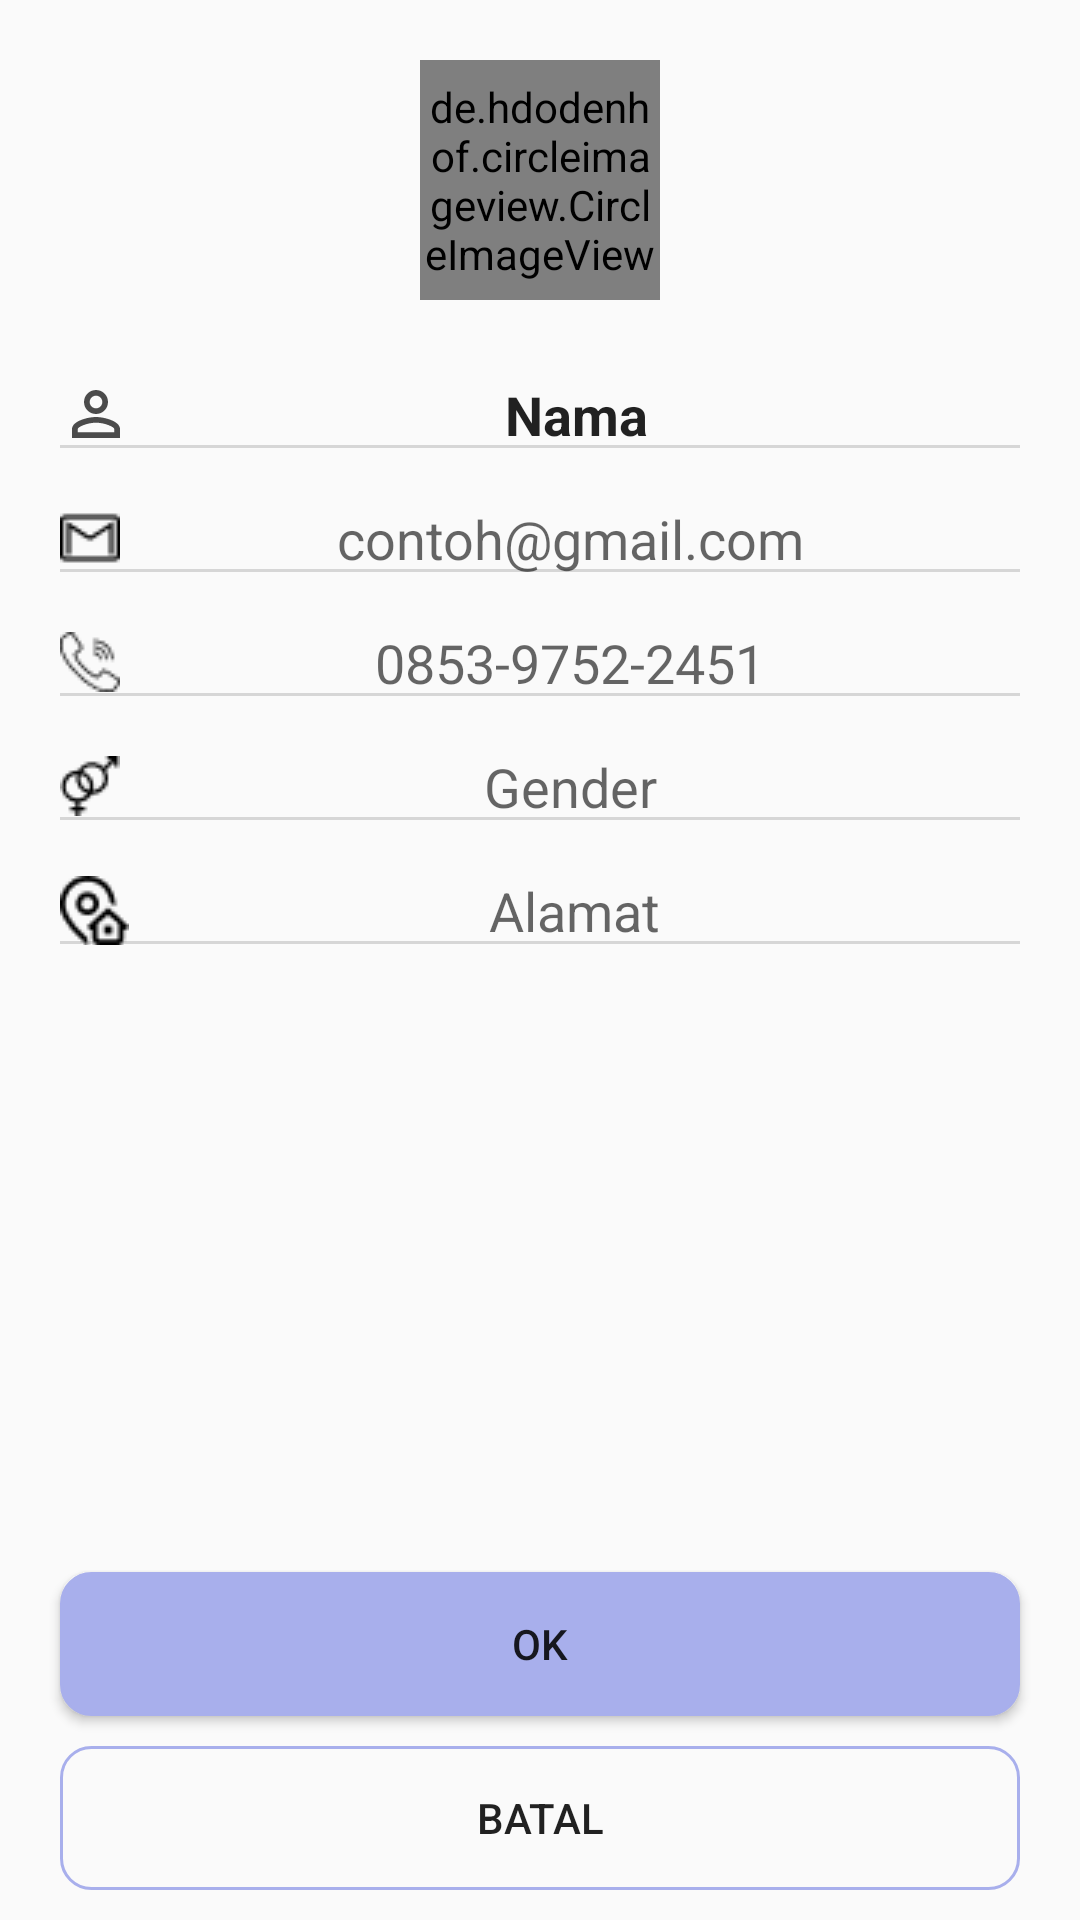

Layout XML and referenced resources for this Android screen:
<!-- AndroidManifest.xml: application theme AppTheme -->
<!-- res/layout/activity_update_pelanggan.xml -->
<?xml version="1.0" encoding="utf-8"?>
<RelativeLayout xmlns:android="http://schemas.android.com/apk/res/android"
    xmlns:app="http://schemas.android.com/apk/res-auto"
    xmlns:tools="http://schemas.android.com/tools"
    android:layout_width="match_parent"
    android:layout_height="match_parent"
    tools:context=".pelanggan.akun.UpdatePelangganActivity">

    <de.hdodenhof.circleimageview.CircleImageView
        android:id="@+id/foto_profil"
        android:layout_width="80dp"
        android:layout_height="80dp"
        android:layout_centerHorizontal="true"
        android:layout_marginTop="20dp"
        android:src="@drawable/img_circle" />

    <EditText
        android:id="@+id/et_nama_update"
        android:layout_width="match_parent"
        android:layout_height="wrap_content"
        android:layout_below="@id/foto_profil"
        android:layout_marginHorizontal="16dp"
        android:layout_marginTop="16dp"
        android:backgroundTint="@color/abuabu2"
        android:drawableLeft="@drawable/ic_person_outline_black_24dp"
        android:gravity="center"
        android:text="Nama"
        android:textStyle="bold" />

    <EditText
        android:id="@+id/et_email_update"
        android:layout_width="match_parent"
        android:layout_height="wrap_content"
        android:layout_below="@id/et_nama_update"
        android:layout_marginHorizontal="16dp"
        android:backgroundTint="@color/abuabu2"
        android:drawableLeft="@drawable/icon_email"
        android:gravity="center"
        android:hint="contoh@gmail.com" />

    <EditText
        android:id="@+id/et_telpon_update"
        android:layout_width="match_parent"
        android:layout_height="wrap_content"
        android:layout_below="@id/et_email_update"
        android:layout_marginHorizontal="16dp"
        android:backgroundTint="@color/abuabu2"
        android:drawableLeft="@drawable/phone1"
        android:gravity="center"
        android:hint="0853-9752-2451" />

    <EditText
        android:id="@+id/et_gender_update"
        android:layout_width="match_parent"
        android:layout_height="wrap_content"
        android:clickable="true"
        android:cursorVisible="false"
        android:focusable="false"
        android:hint="Gender"
        android:gravity="center"
        android:backgroundTint="@color/abuabu2"
        android:drawableLeft="@drawable/icon_gender"
        android:layout_below="@id/et_telpon_update"
        android:layout_marginHorizontal="16dp" />

    <EditText
        android:id="@+id/et_alamat_update"
        android:layout_width="match_parent"
        android:layout_height="wrap_content"
        android:layout_below="@id/et_gender_update"
        android:layout_marginHorizontal="16dp"
        android:backgroundTint="@color/abuabu2"
        android:drawableLeft="@drawable/icon_address"
        android:gravity="center"
        android:hint="Alamat" />

    <Button
        android:layout_above="@id/btn_batal"
        android:id="@+id/btn_update"
        android:layout_width="match_parent"
        android:layout_height="wrap_content"
        android:layout_centerHorizontal="true"
        android:layout_marginHorizontal="20dp"
        android:layout_marginBottom="10dp"
        android:background="@drawable/bg_btn_ok"
        android:gravity="center"
        android:paddingHorizontal="20dp"
        android:paddingVertical="10dp"
        android:text="Ok" />

    <Button
        android:id="@+id/btn_batal"
        android:layout_width="match_parent"
        android:layout_height="wrap_content"
        android:layout_alignParentBottom="true"
        android:layout_centerHorizontal="true"
        android:layout_marginHorizontal="20dp"
        android:layout_marginBottom="10dp"
        android:background="@drawable/bg_input_ket"
        android:gravity="center"
        android:paddingHorizontal="20dp"
        android:paddingVertical="10dp"
        android:text="Batal" />


</RelativeLayout>
<!-- resources referenced by this layout -->
<resources>
  <color name="abuabu2">#D6D6D6</color>
  <!-- drawable bg_btn_ok (drawable) -->
  <?xml version="1.0" encoding="utf-8"?>
  <shape android:shape="rectangle" xmlns:android="http://schemas.android.com/apk/res/android">
  
      <solid android:color="@color/colorPrimary"/>
      <stroke android:color="@color/colorPrimary" android:width="1dp"/>
      <corners android:radius="10dp"/>
  
  </shape>
  <!-- drawable bg_input_ket (drawable) -->
  <?xml version="1.0" encoding="utf-8"?>
  <shape android:shape="rectangle" xmlns:android="http://schemas.android.com/apk/res/android">
  
      <stroke android:color="@color/colorPrimary" android:width="1dp"/>
      <corners android:radius="10dp"/>
  
  </shape>
  <!-- drawable ic_person_outline_black_24dp (drawable) -->
  <vector android:height="24dp" android:tint="#4B4B4B"
      android:viewportHeight="24.0" android:viewportWidth="24.0"
      android:width="24dp" xmlns:android="http://schemas.android.com/apk/res/android">
      <path android:fillColor="#FF000000" android:pathData="M12,5.9c1.16,0 2.1,0.94 2.1,2.1s-0.94,2.1 -2.1,2.1S9.9,9.16 9.9,8s0.94,-2.1 2.1,-2.1m0,9c2.97,0 6.1,1.46 6.1,2.1v1.1L5.9,18.1L5.9,17c0,-0.64 3.13,-2.1 6.1,-2.1M12,4C9.79,4 8,5.79 8,8s1.79,4 4,4 4,-1.79 4,-4 -1.79,-4 -4,-4zM12,13c-2.67,0 -8,1.34 -8,4v3h16v-3c0,-2.66 -5.33,-4 -8,-4z"/>
  </vector>
  <!-- drawable icon_address: png bitmap (drawable, 651 bytes) -->
  <!-- drawable icon_email: png bitmap (drawable, 359 bytes) -->
  <!-- drawable icon_gender: png bitmap (drawable, 468 bytes) -->
  <!-- drawable img_circle: png bitmap (drawable, 71523 bytes) -->
  <!-- drawable phone1: png bitmap (drawable, 500 bytes) -->
  <style name="AppTheme" parent="Theme.AppCompat.Light.NoActionBar">
          
          <item name="colorPrimary">@color/colorPrimary</item>
          <item name="colorPrimaryDark">@color/colorPrimaryDark</item>
          <item name="colorAccent">@color/colorAccent</item>
      </style>
  <color name="colorPrimary">#A8AFEC</color>
  <color name="colorPrimaryDark">#7377BB</color>
  <color name="colorAccent">#D81B60</color>
</resources>
